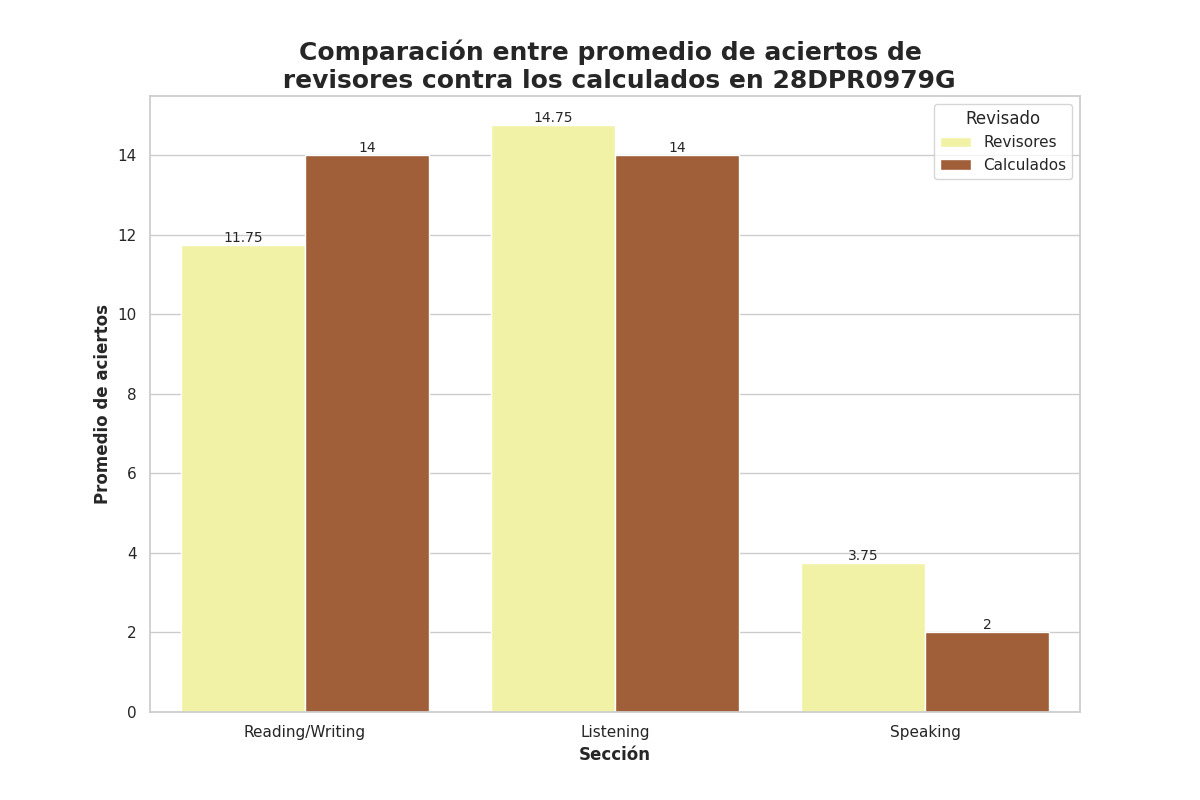

Values plotted in this chart, from the file beside it:
Seccion, Revisado, Aciertos
Reading/Writing, Revisores, 11.75
Reading/Writing, Calculados, 14.0
Listening, Revisores, 14.75
Listening, Calculados, 14.0
Speaking, Revisores, 3.75
Speaking, Calculados, 2.0
